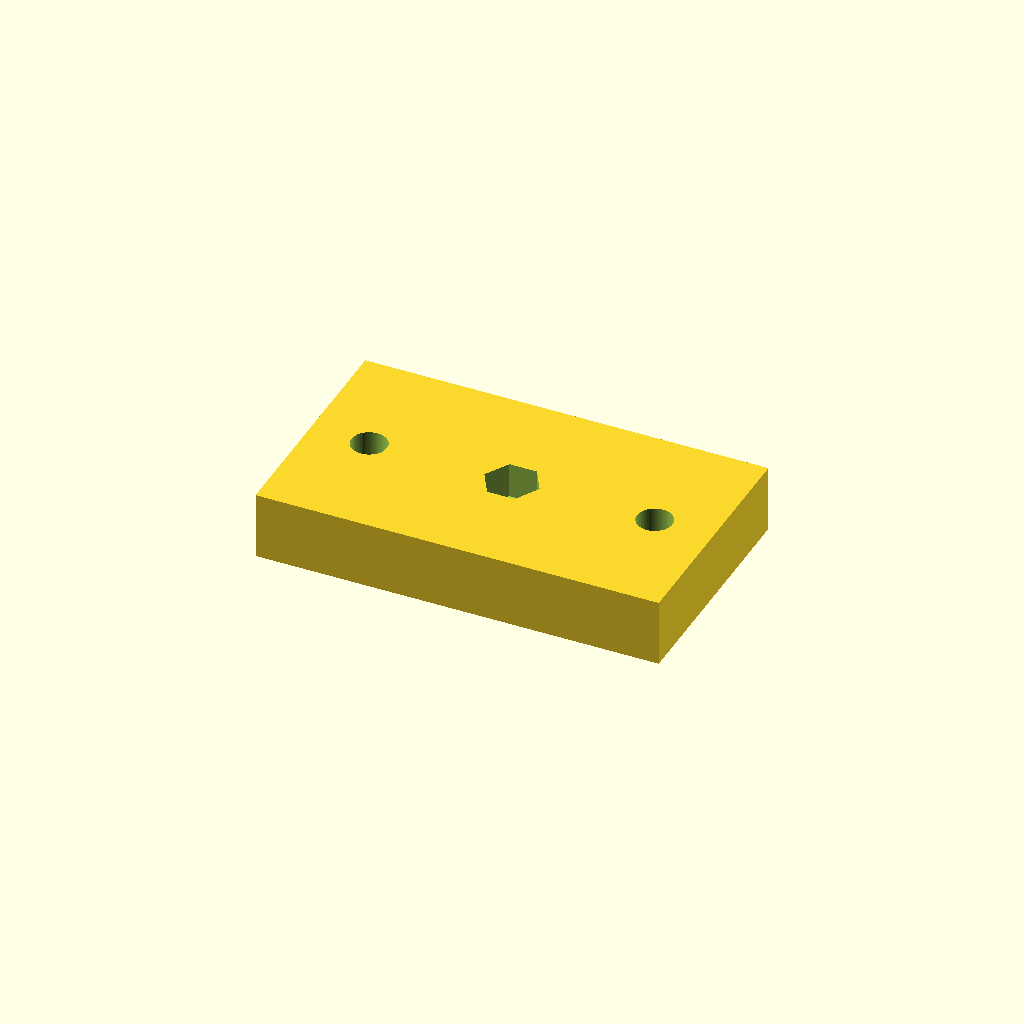
Cell 1 — every parameter at its default value.
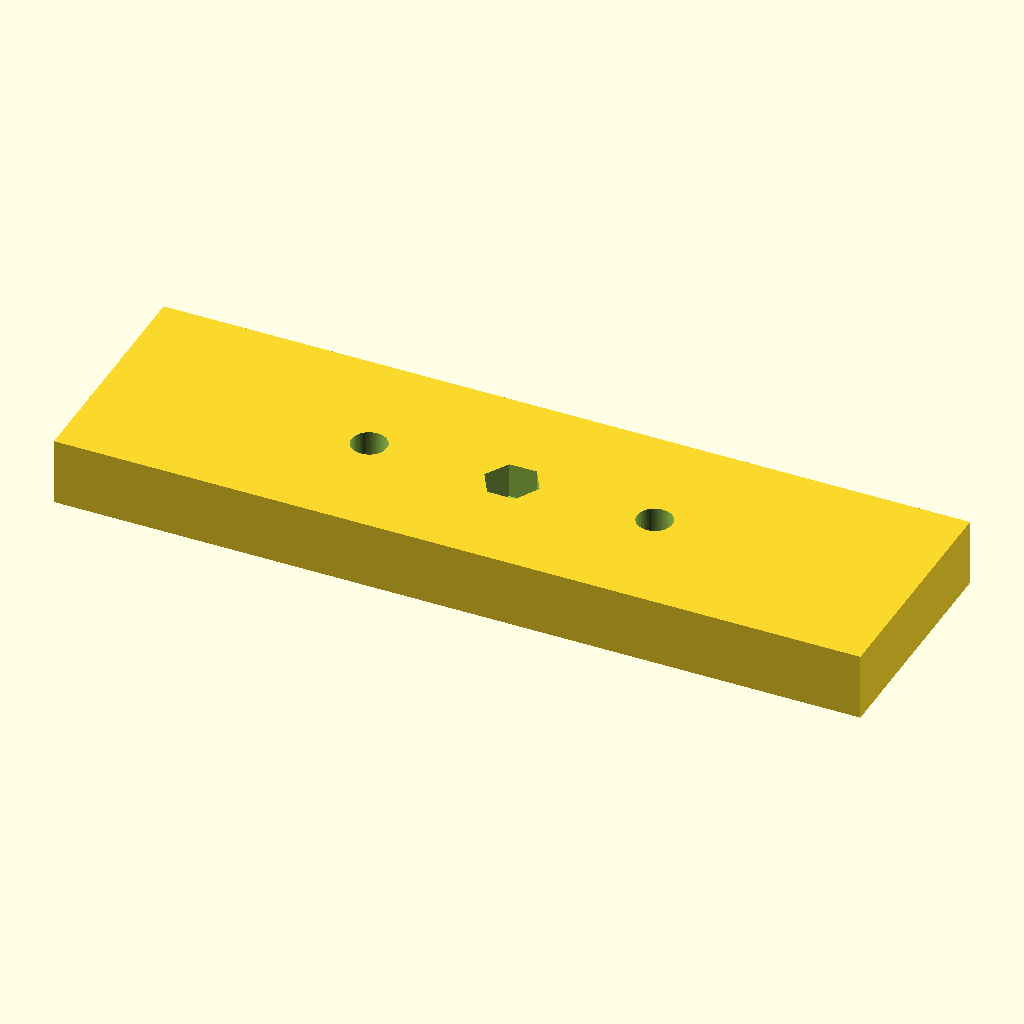
Cell 2: plate_l = 96 (everything else at default).
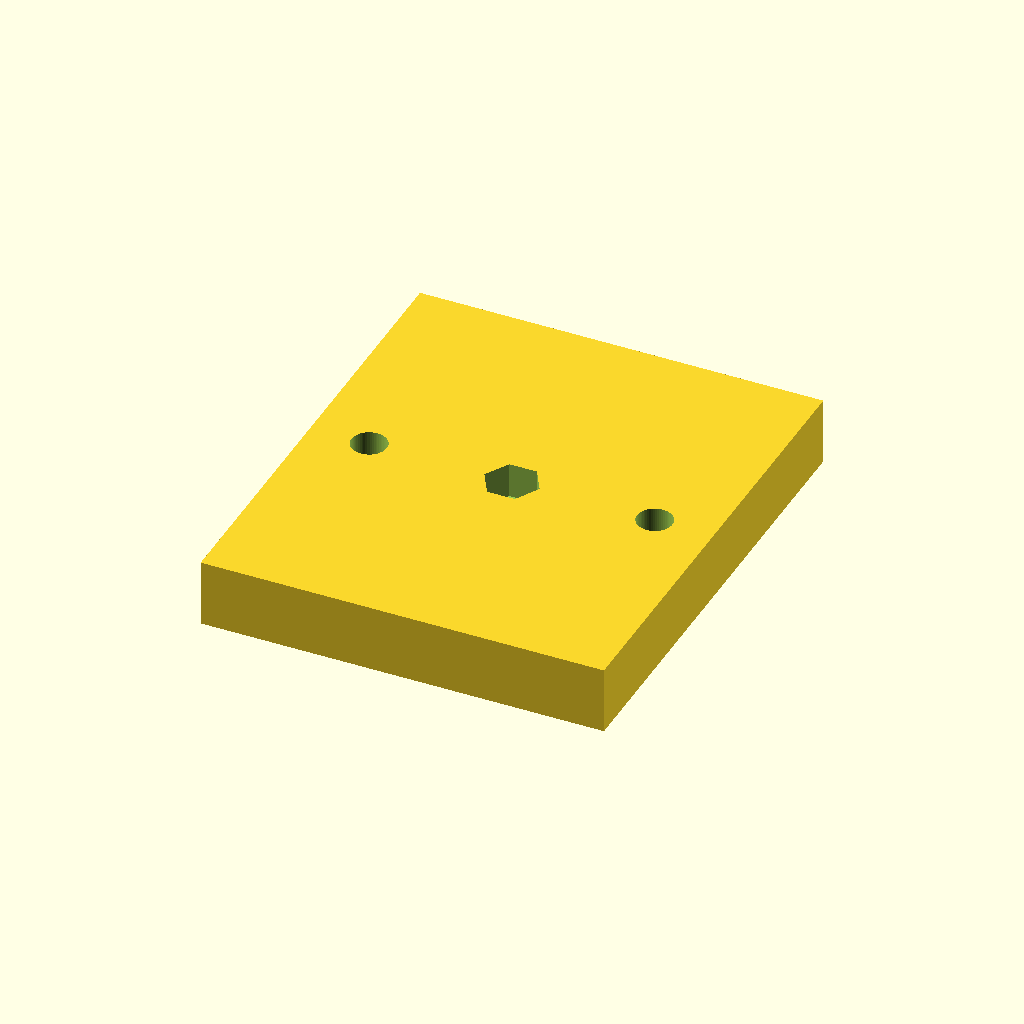
Cell 3: plate_w = 56 (everything else at default).
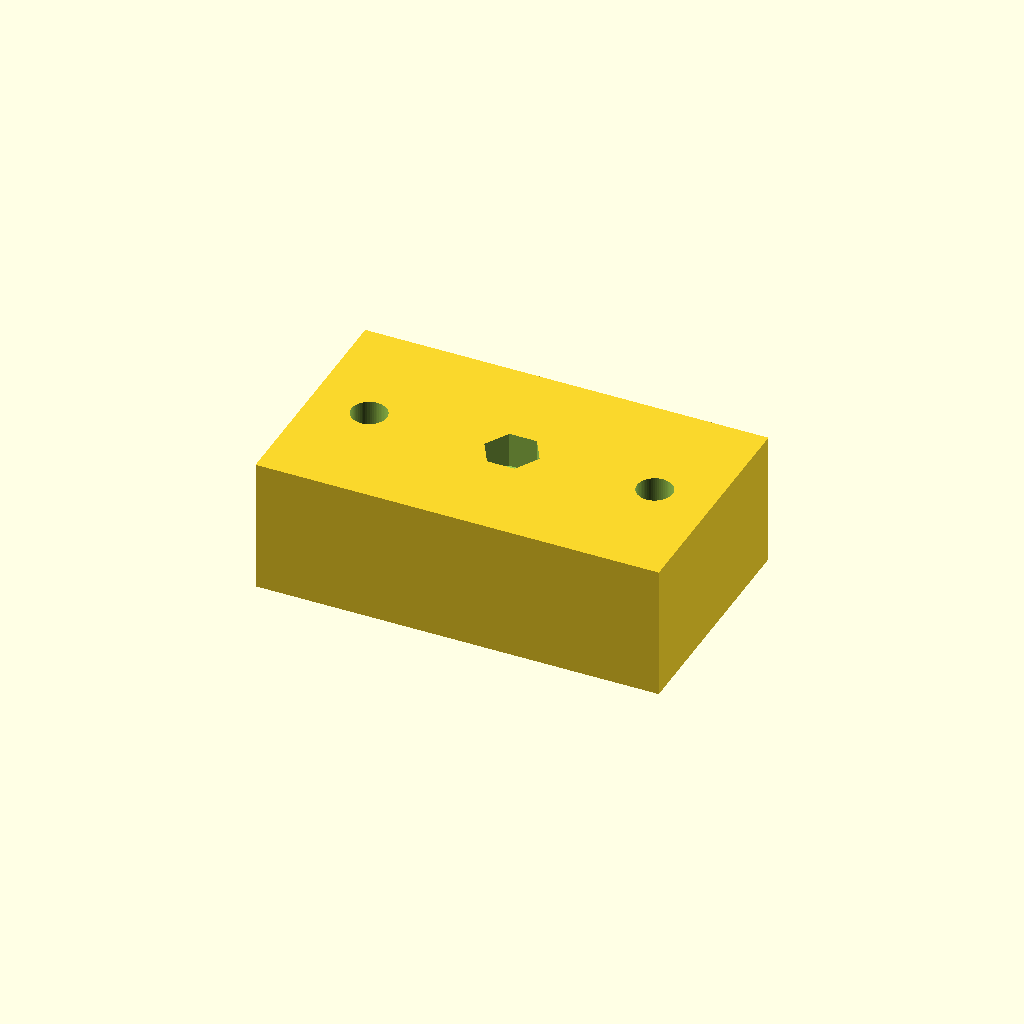
Cell 4: plate_t = 16 (everything else at default).
All cells are drawn from one camera (rotation 55°, 0°, 25°, orthographic, colour scheme Cornfield), so only the parameter changes between them.
Source of the model, optional_data/data/parts/part_0186.scad:
// M3 captive-nut plate: captive hex-nut mounting plate.
$fn = 60;
eps = 0.02;
plate_l = 48;
plate_w = 28;
plate_t = 8;
mount_pitch = 34;
mount_d = 4.2;
nut_flat = 5.7;
nut_depth = 4.2;
thread_clearance_d = 3.4;

// The hex pocket leaves at least 3.8 mm of material below the nut.
difference() {
    cube([plate_l, plate_w, plate_t], center = true);
    for (x = [-mount_pitch / 2, mount_pitch / 2])
        translate([x, 0, -plate_t / 2 - eps]) cylinder(d = mount_d, h = plate_t + 2 * eps);
    translate([0, 0, plate_t / 2 - nut_depth])
        cylinder(d = nut_flat / cos(30), h = nut_depth + eps, $fn = 6);
    translate([0, 0, -plate_t / 2 - eps])
        cylinder(d = thread_clearance_d, h = plate_t + 2 * eps);
}
Parameter table extracted from the source (name, type, default, range or options):
eps: number, default 0.02
plate_l: number, default 48
plate_w: number, default 28
plate_t: number, default 8
mount_pitch: number, default 34
mount_d: number, default 4.2
nut_flat: number, default 5.7
nut_depth: number, default 4.2
thread_clearance_d: number, default 3.4
